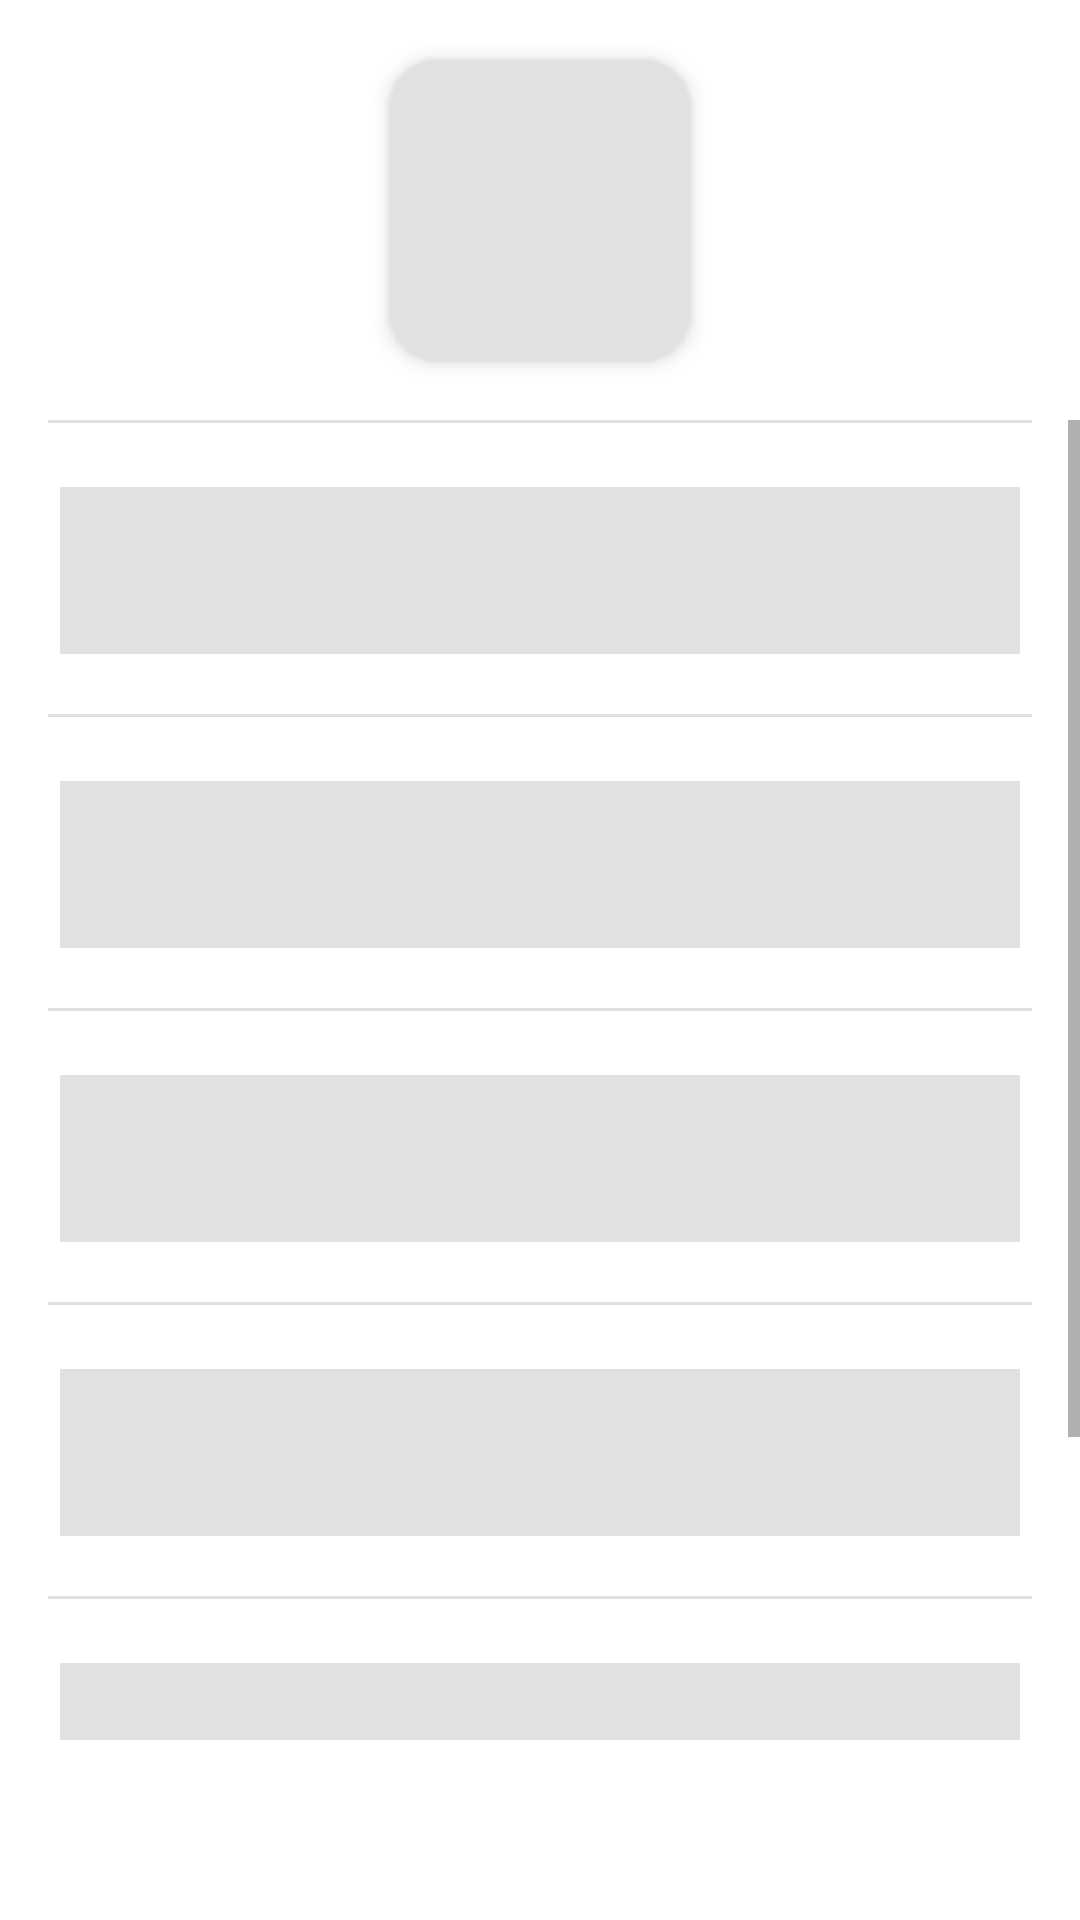

This screen was rendered from an Android layout file. Write that file and the resources it references.
<!-- AndroidManifest.xml: application theme Theme.Recolifter -->
<!-- res/layout/shimmer_user_profile.xml -->
<?xml version="1.0" encoding="utf-8"?>
<androidx.constraintlayout.widget.ConstraintLayout xmlns:android="http://schemas.android.com/apk/res/android"
    xmlns:app="http://schemas.android.com/apk/res-auto"
    xmlns:tools="http://schemas.android.com/tools"
    android:layout_width="match_parent"
    android:layout_height="match_parent"
    tools:context=".ui.flux.UserProfileFragment">


    <androidx.cardview.widget.CardView
        android:id="@+id/touch_card"
        android:layout_width="wrap_content"
        android:layout_height="wrap_content"
        android:layout_margin="20dp"
        app:cardCornerRadius="16dp"
        app:cardElevation="4dp"
        app:layout_constraintBottom_toTopOf="@id/scroll_user_profile"
        app:layout_constraintEnd_toEndOf="parent"
        app:layout_constraintStart_toStartOf="parent"
        app:layout_constraintTop_toTopOf="parent">


        <androidx.appcompat.widget.LinearLayoutCompat
            android:layout_width="match_parent"
            android:layout_height="wrap_content"
            android:gravity="center"
            android:orientation="horizontal">

            <ImageView
                android:id="@+id/profile_image_view"
                android:layout_width="100dp"
                android:layout_height="100dp"
                android:adjustViewBounds="true"
                android:background="@color/grey"
                android:clickable="true"
                android:contentDescription="@string/user_profile_image" />

        </androidx.appcompat.widget.LinearLayoutCompat>
    </androidx.cardview.widget.CardView>

    <ScrollView
        android:id="@+id/scroll_user_profile"
        android:layout_width="wrap_content"
        android:layout_height="0dp"
        android:layout_marginBottom="60dp"
        app:layout_constraintBottom_toBottomOf="parent"
        app:layout_constraintEnd_toEndOf="parent"
        app:layout_constraintStart_toStartOf="parent"
        app:layout_constraintTop_toBottomOf="@+id/touch_card">

        <LinearLayout
            android:id="@+id/vertical_linear_layout_user_profile"
            android:layout_width="wrap_content"
            android:layout_height="0dp"
            android:orientation="vertical">

            <com.google.android.material.divider.MaterialDivider
                style="@style/materialDividerStyleMarginBottom"
                android:layout_width="match_parent"
                android:layout_height="wrap_content"
                app:dividerInsetEnd="16dp"
                app:dividerInsetStart="16dp" />

            <com.google.android.material.textfield.TextInputLayout
                android:id="@+id/name"
                android:layout_width="match_parent"
                android:layout_height="wrap_content"
                app:endIconContentDescription="@string/edit_content"
                app:endIconMode="custom">

                <com.google.android.material.textfield.TextInputEditText
                    android:id="@+id/name_input_edit_text"
                    android:layout_width="match_parent"
                    android:layout_height="wrap_content"
                    android:layout_margin="20dp"
                    android:background="@color/grey"
                    android:enabled="false" />
            </com.google.android.material.textfield.TextInputLayout>

            <com.google.android.material.divider.MaterialDivider
                style="@style/materialDividerStyleMarginBottom"
                android:layout_width="match_parent"
                android:layout_height="wrap_content"
                app:dividerInsetEnd="16dp"
                app:dividerInsetStart="16dp" />

            <com.google.android.material.textfield.TextInputLayout
                android:id="@+id/surname"
                android:layout_width="match_parent"
                android:layout_height="wrap_content"
                app:endIconContentDescription="@string/edit_content"
                app:endIconMode="custom">

                <com.google.android.material.textfield.TextInputEditText
                    android:id="@+id/surname_input_edit_text"
                    android:layout_width="match_parent"
                    android:layout_height="wrap_content"
                    android:layout_margin="20dp"
                    android:background="@color/grey"
                    android:enabled="false" />

            </com.google.android.material.textfield.TextInputLayout>

            <com.google.android.material.divider.MaterialDivider
                style="@style/materialDividerStyleMarginBottom"
                android:layout_width="match_parent"
                android:layout_height="wrap_content"
                app:dividerInsetEnd="16dp"
                app:dividerInsetStart="16dp" />

            <com.google.android.material.textfield.TextInputLayout
                android:id="@+id/birthday"
                android:layout_width="match_parent"
                android:layout_height="wrap_content"
                app:endIconContentDescription="@string/edit_content"
                app:endIconMode="custom">

                <com.google.android.material.textfield.TextInputEditText
                    android:id="@+id/birthday_input_edit_text"
                    android:layout_width="match_parent"
                    android:layout_height="wrap_content"
                    android:layout_margin="20dp"
                    android:background="@color/grey"
                    android:clickable="false"
                    android:enabled="false"
                    android:focusable="false" />

            </com.google.android.material.textfield.TextInputLayout>

            <com.google.android.material.divider.MaterialDivider
                style="@style/materialDividerStyleMarginBottom"
                android:layout_width="match_parent"
                android:layout_height="wrap_content"
                app:dividerInsetEnd="16dp"
                app:dividerInsetStart="16dp" />


            <com.google.android.material.textfield.TextInputLayout
                android:id="@+id/email"
                android:layout_width="match_parent"
                android:layout_height="wrap_content"
                app:endIconContentDescription="@string/edit_content"
                app:endIconMode="custom">

                <com.google.android.material.textfield.TextInputEditText
                    android:id="@+id/email_input_edit_text"
                    android:layout_width="match_parent"
                    android:layout_height="wrap_content"
                    android:layout_margin="20dp"
                    android:background="@color/grey"
                    android:enabled="false" />

            </com.google.android.material.textfield.TextInputLayout>

            <com.google.android.material.divider.MaterialDivider
                style="@style/materialDividerStyleMarginBottom"
                android:layout_width="match_parent"
                android:layout_height="wrap_content"
                app:dividerInsetEnd="16dp"
                app:dividerInsetStart="16dp" />

            <com.google.android.material.textfield.TextInputLayout
                android:id="@+id/mobile_number"
                android:layout_width="match_parent"
                android:layout_height="wrap_content"
                app:endIconContentDescription="@string/edit_content"
                app:endIconMode="custom">

                <com.google.android.material.textfield.TextInputEditText
                    android:id="@+id/mobile_input_edit_text"
                    android:layout_width="match_parent"
                    android:layout_height="wrap_content"
                    android:layout_margin="20dp"
                    android:background="@color/grey"
                    android:enabled="false" />

            </com.google.android.material.textfield.TextInputLayout>

            <com.google.android.material.textfield.TextInputLayout
                android:id="@+id/sex"
                android:layout_width="match_parent"
                android:layout_height="wrap_content"
                app:endIconContentDescription="@string/edit_content"
                app:endIconMode="custom">

                <com.google.android.material.textfield.TextInputEditText
                    android:id="@+id/sex_input_edit_text"
                    android:layout_width="match_parent"
                    android:layout_height="wrap_content"
                    android:layout_margin="20dp"
                    android:background="@color/grey"
                    android:enabled="false" />

            </com.google.android.material.textfield.TextInputLayout>
        </LinearLayout>
    </ScrollView>
</androidx.constraintlayout.widget.ConstraintLayout>
<!-- resources referenced by this layout -->
<resources>
  <color name="grey">#E1E1E1</color>
  <string name="edit_content">Editar contingut</string>
  <string name="user_profile_image">Imatge del perfil d\'usuari</string>
  <style name="materialDividerStyleMarginBottom">
          <item name="android:layout_marginBottom">16dp</item>
      </style>
  <style name="Theme.Recolifter" parent="Theme.MaterialComponents.DayNight.DarkActionBar">
          
  
          <item name="colorPrimary">@color/primaryColor</item>
          <item name="colorPrimaryVariant">@color/primaryDarkColor</item>
          <item name="colorAccent">@color/primaryLightColor</item>
          <item name="colorOnPrimary">@color/primaryTextColor</item>
  
          <item name="colorSecondary">@color/secondaryColor</item>
          <item name="colorSecondaryVariant">@color/secondaryDarkColor</item>
          <item name="colorOnSecondary">@color/secondaryTextColor</item>
          
  
          <item name="textInputStyle">@style/Widget.MaterialComponents.TextInputLayout.OutlinedBox</item>
          <item name="fontFamily">@font/sfprodisplayregular</item>
          <item name="android:textColor">@color/black</item>
  
      </style>
  <color name="primaryColor">#0E7E72</color>
  <color name="primaryDarkColor">#004c40</color>
  <color name="primaryLightColor">#48a999</color>
  <color name="primaryTextColor">@color/white</color>
  <color name="secondaryColor">#48a999</color>
  <color name="secondaryDarkColor">#004c40</color>
  <color name="secondaryTextColor">@color/black</color>
  <color name="black">#FF000000</color>
  <color name="white">#FFFFFFFF</color>
</resources>
